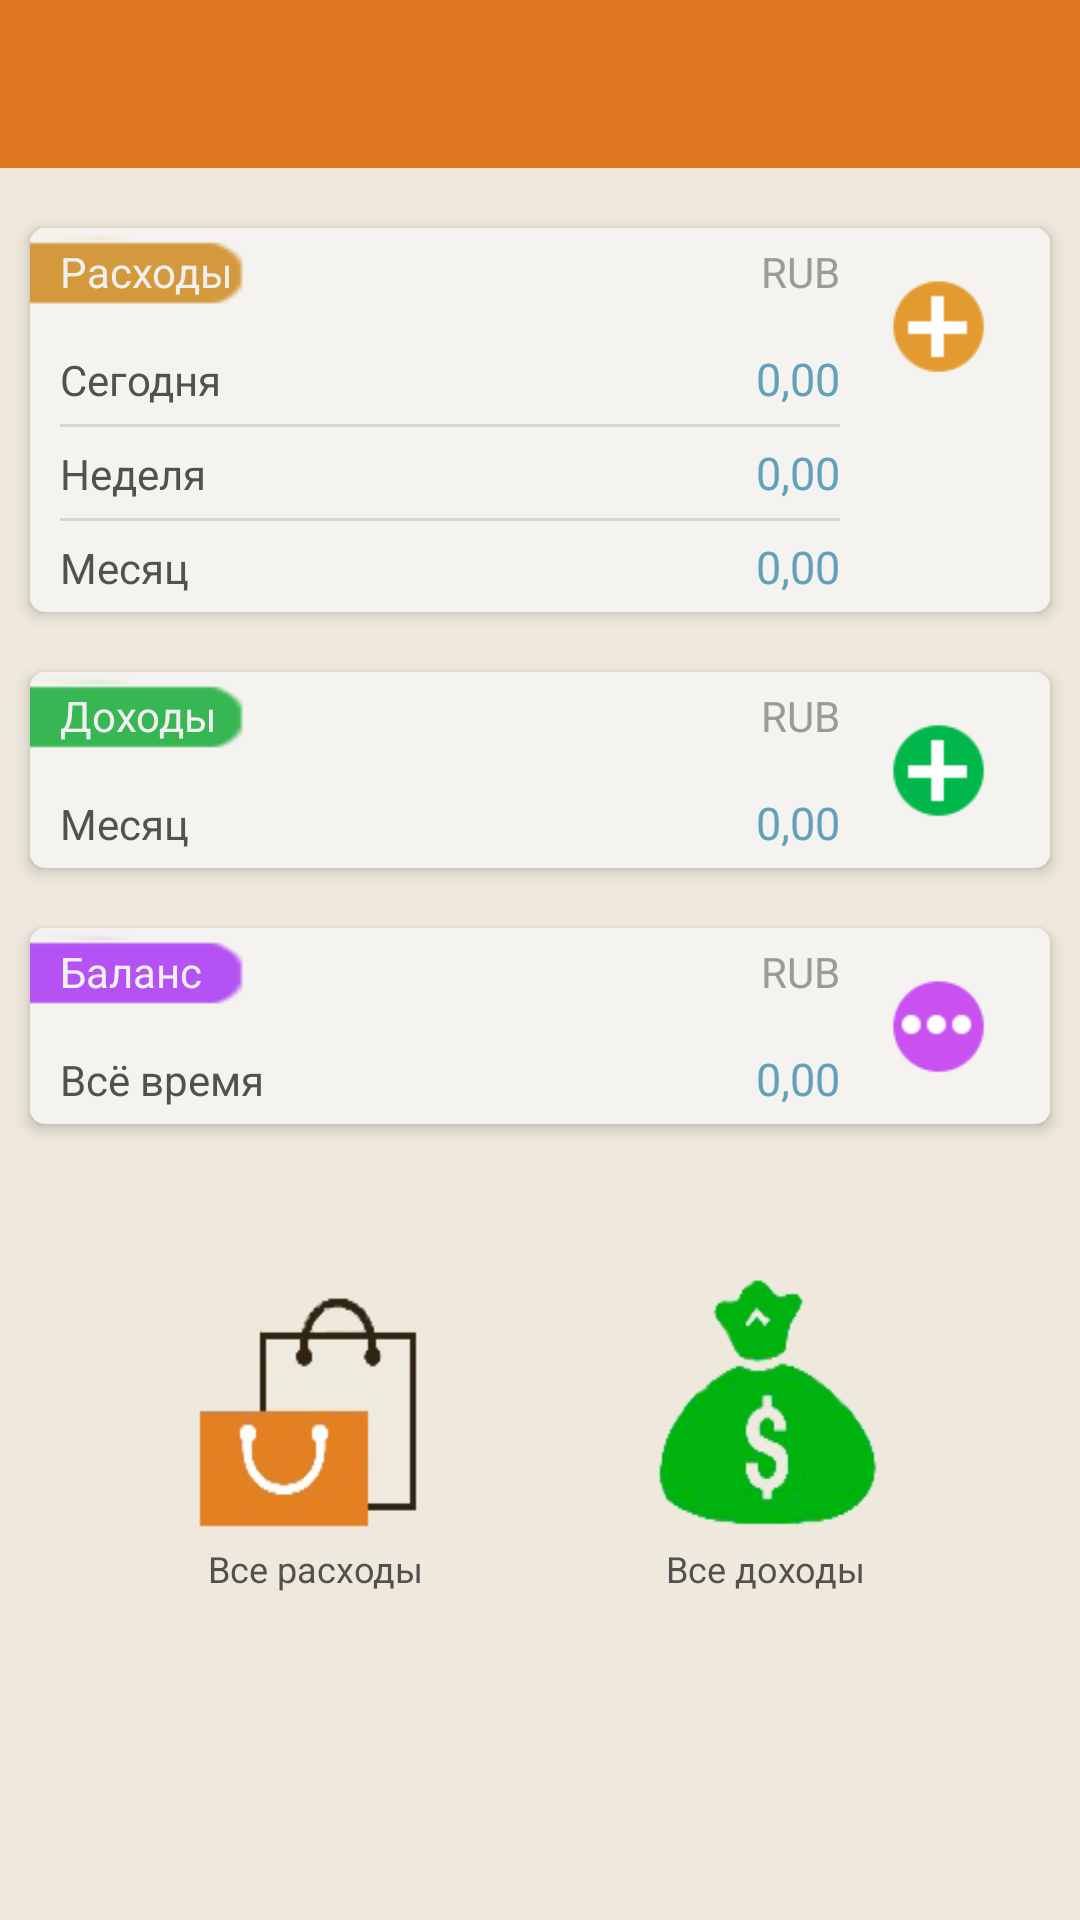

Produce the Android XML layout that renders to this screen, including the resource entries it uses.
<!-- AndroidManifest.xml: application theme MainTheme.NoActionBar -->
<!-- res/layout/activity_main.xml -->
<?xml version="1.0" encoding="utf-8"?>
<android.widget.LinearLayout xmlns:android="http://schemas.android.com/apk/res/android"
    xmlns:app="http://schemas.android.com/apk/res-auto"
    xmlns:tools="http://schemas.android.com/tools"
    android:layout_width="match_parent"
    android:layout_height="match_parent"
    android:background="@color/mainLayout_background"
    android:orientation="vertical"
    app:layout_behavior="@string/appbar_scrolling_view_behavior"
    tools:context=".MainActivity">


    <android.support.v7.widget.Toolbar
        android:id="@+id/toolbar"
        android:layout_width="match_parent"
        android:layout_height="?attr/actionBarSize"
        android:background="@color/title_color" />


    <LinearLayout style="@style/Main_blocks">

        <LinearLayout
            android:layout_width="wrap_content"
            android:layout_height="wrap_content"
            android:orientation="vertical">

            <LinearLayout
                android:layout_width="wrap_content"
                android:layout_height="wrap_content"
                android:orientation="horizontal">

                <TextView
                    android:id="@+id/text_category1"
                    style="@style/Main_text.HeaderText"
                    android:background="@drawable/ic_main1"
                    android:text="@string/activity_main_category1" />

                <TextView
                    android:id="@+id/text_value_name1"
                    style="@style/Main_text.ValueText"
                    android:text="@string/value_rub" />
            </LinearLayout>

            <LinearLayout
                android:layout_width="wrap_content"
                android:layout_height="wrap_content"
                android:orientation="horizontal">

                <TextView
                    android:id="@+id/text_time1"
                    style="@style/Main_text"
                    android:text="@string/main_layout_today" />

                <TextView
                    android:id="@+id/text_count1"
                    style="@style/Main_text.CountText"
                    android:text="0,00" />
            </LinearLayout>

            <View style="@style/BlocksLine_Style" />

            <LinearLayout
                android:layout_width="wrap_content"
                android:layout_height="wrap_content"
                android:orientation="horizontal">

                <TextView
                    android:id="@+id/text_time2"
                    style="@style/Main_text"
                    android:text="@string/activity_main_interval_week" />

                <TextView
                    android:id="@+id/text_count2"
                    style="@style/Main_text.CountText"
                    android:text="0,00" />
            </LinearLayout>

            <View style="@style/BlocksLine_Style" />

            <LinearLayout
                android:layout_width="wrap_content"
                android:layout_height="wrap_content"
                android:orientation="horizontal">

                <TextView
                    android:id="@+id/text_time3"
                    style="@style/Main_text"
                    android:text="@string/activity_main_interval_month" />

                <TextView
                    android:id="@+id/text_count3"
                    style="@style/Main_text.CountText"
                    android:text="0,00" />
            </LinearLayout>
        </LinearLayout>

        <Button
            android:id="@+id/button_add1"
            style="@style/Main_buttons"
            android:background="@drawable/button_add1" />

    </LinearLayout>

    <LinearLayout style="@style/Main_blocks">

        <LinearLayout
            android:layout_width="wrap_content"
            android:layout_height="wrap_content"
            android:orientation="vertical">

            <LinearLayout
                android:layout_width="wrap_content"
                android:layout_height="wrap_content"
                android:orientation="horizontal">

                <TextView
                    android:id="@+id/text_category2"
                    style="@style/Main_text.HeaderText"
                    android:background="@drawable/ic_main2"
                    android:text="@string/activity_main_category2" />

                <TextView
                    android:id="@+id/text_value_name2"
                    style="@style/Main_text.ValueText"
                    android:text="@string/value_rub" />
            </LinearLayout>

            <LinearLayout
                android:layout_width="wrap_content"
                android:layout_height="wrap_content"
                android:orientation="horizontal">

                <TextView
                    android:id="@+id/text_time4"
                    style="@style/Main_text"
                    android:text="@string/activity_main_interval_month" />

                <TextView
                    android:id="@+id/text_count4"
                    style="@style/Main_text.CountText"
                    android:text="0,00" />
            </LinearLayout>
        </LinearLayout>

        <Button
            android:id="@+id/button_add2"
            style="@style/Main_buttons"
            android:background="@drawable/button_add2" />
    </LinearLayout>

    <LinearLayout style="@style/Main_blocks">

        <LinearLayout
            android:layout_width="wrap_content"
            android:layout_height="wrap_content"
            android:orientation="vertical">

            <LinearLayout
                android:layout_width="wrap_content"
                android:layout_height="wrap_content"
                android:orientation="horizontal">

                <TextView
                    android:id="@+id/text_category3"
                    style="@style/Main_text.HeaderText"
                    android:background="@drawable/ic_main3"
                    android:text="@string/activity_main_category3" />

                <TextView
                    android:id="@+id/text_value_name3"
                    style="@style/Main_text.ValueText"
                    android:text="@string/value_rub" />
            </LinearLayout>

            <LinearLayout
                android:layout_width="wrap_content"
                android:layout_height="wrap_content"
                android:orientation="horizontal">

                <TextView
                    android:id="@+id/text_time5"
                    style="@style/Main_text"
                    android:text="@string/activity_main_interval_all" />

                <TextView
                    android:id="@+id/text_count5"
                    style="@style/Main_text.CountText"
                    android:text="0,00" />
            </LinearLayout>

        </LinearLayout>

        <Button
            android:id="@+id/button_add3"
            style="@style/Main_buttons"
            android:background="@drawable/button_add3" />
    </LinearLayout>

    <LinearLayout
        style="@style/Main_bottom_block"
        android:orientation="horizontal">

        <LinearLayout
            android:layout_width="wrap_content"
            android:layout_height="wrap_content"
            android:orientation="vertical">

            <Button
                android:id="@+id/button_main1"
                style="@style/Main_buttons_bottom"
                android:background="@drawable/button_main1" />

            <TextView
                android:id="@+id/text_button_main1"
                style="@style/Main_bottom_text"
                android:text="@string/button_main1" />
        </LinearLayout>

        <LinearLayout
            android:layout_width="wrap_content"
            android:layout_height="wrap_content"
            android:layout_marginStart="60dp"
            android:orientation="vertical">

            <Button
                android:id="@+id/button_main2"
                style="@style/Main_buttons_bottom"
                android:background="@drawable/button_main2" />

            <TextView
                android:id="@+id/text_button_main_2"
                style="@style/Main_bottom_text"
                android:text="@string/button_main2" />
        </LinearLayout>
    </LinearLayout>
</android.widget.LinearLayout>
<!-- resources referenced by this layout -->
<resources>
  <color name="mainLayout_background">#EFE9DD</color>
  <color name="title_color">#E07821</color>
  <string name="activity_main_category1">Расходы</string>
  <string name="activity_main_category2">Доходы</string>
  <string name="activity_main_category3">Баланс</string>
  <string name="activity_main_interval_all">Всё время</string>
  <string name="activity_main_interval_month">Месяц</string>
  <string name="activity_main_interval_week">Неделя</string>
  <string name="button_main1">Все расходы</string>
  <string name="button_main2">Все доходы</string>
  <string name="main_layout_today">Сегодня</string>
  <string name="value_rub">RUB</string>
  <style name="BlocksLine_Style">
          <item name="android:layout_width">match_parent</item>
          <item name="android:layout_height">1dp</item>
          <item name="android:background">@color/blocks_line</item>
          <item name="android:layout_marginLeft">10dp</item>
          <item name="android:layout_marginRight">5dp</item>
      </style>
  <style name="Main_bottom_block">
          <item name="android:layout_width">match_parent</item>
          <item name="android:layout_height">match_parent</item>
          <item name="android:layout_marginLeft">60dp</item>
          <item name="android:layout_marginRight">60dp</item>
          <item name="android:layout_marginTop">50dp</item>
      </style>
  <style name="Main_bottom_text">
          <item name="android:layout_width">match_parent</item>
          <item name="android:layout_height">match_parent</item>
          <item name="android:textColor">@color/text_default</item>
          <item name="android:textSize">12sp</item>
          <item name="android:gravity">center</item>
      </style>
  <style name="Main_buttons">
          <item name="android:layout_width">35dp</item>
          <item name="android:layout_height">35dp</item>
          <item name="android:layout_marginLeft">10dp</item>
          <item name="android:layout_marginRight">20dp</item>
          <item name="android:layout_marginTop">15dp</item>
      </style>
  <style name="Main_buttons_bottom">
          <item name="android:layout_width">90dp</item>
          <item name="android:layout_height">90dp</item>
      </style>
  <style name="Main_text.CountText">
          <item name="android:textSize">15sp</item>
          <item name="android:layout_marginRight">5dp</item>
          <item name="android:textColor">@color/text_count</item>
          <item name="android:layout_width">150dp</item>
          <item name="android:gravity">end</item>
      </style>
  <style name="Main_text.HeaderText">
          <item name="android:textColor">@color/text_header1</item>
      </style>
  <style name="Main_text.ValueText">
          <item name="android:layout_marginRight">5dp</item>
          <item name="android:textColor">@color/text_value</item>
          <item name="android:layout_width">150dp</item>
          <item name="android:gravity">end</item>
          <item name="android:layout_height">match_parent</item>
      </style>
  <style name="MainTheme.NoActionBar">
          <item name="windowActionBar">false</item>
          <item name="windowNoTitle">true</item>
          <item name="android:statusBarColor">@color/colorDark</item>
      </style>
  <color name="blocks_line">#D6D5D1</color>
  <!-- drawable layout_blocks (drawable) -->
  <?xml version="1.0" encoding="utf-8"?>
  <shape xmlns:android="http://schemas.android.com/apk/res/android">
      <solid android:color="@color/mainLayout_blocks" />
      <corners android:radius="5dip" />
  </shape>
  <color name="text_default">#52514F</color>
  <color name="text_count">#60A2BC</color>
  <color name="text_header1">#F0F0F0</color>
  <color name="text_value">#9B9A98</color>
  <color name="colorDark">#bc641a</color>
  <color name="mainLayout_blocks">#F4F3EF</color>
</resources>
